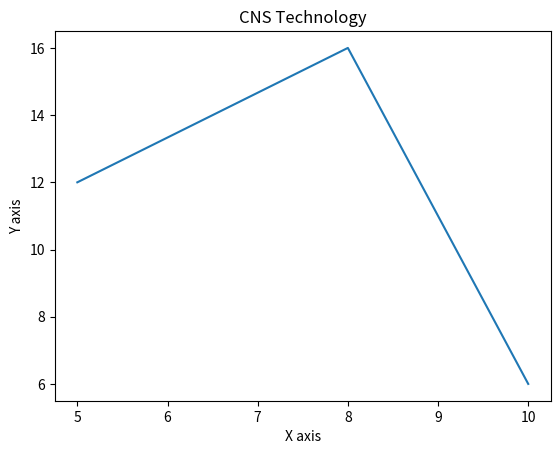

Here is the Python script that generated this plot:
from matplotlib import pyplot as plt

x = [5,8,10]
y = [12,16,6]

plt.plot(x,y)

plt.title('CNS Technology')
plt.ylabel('Y axis')
plt.xlabel('X axis')

plt.show()
